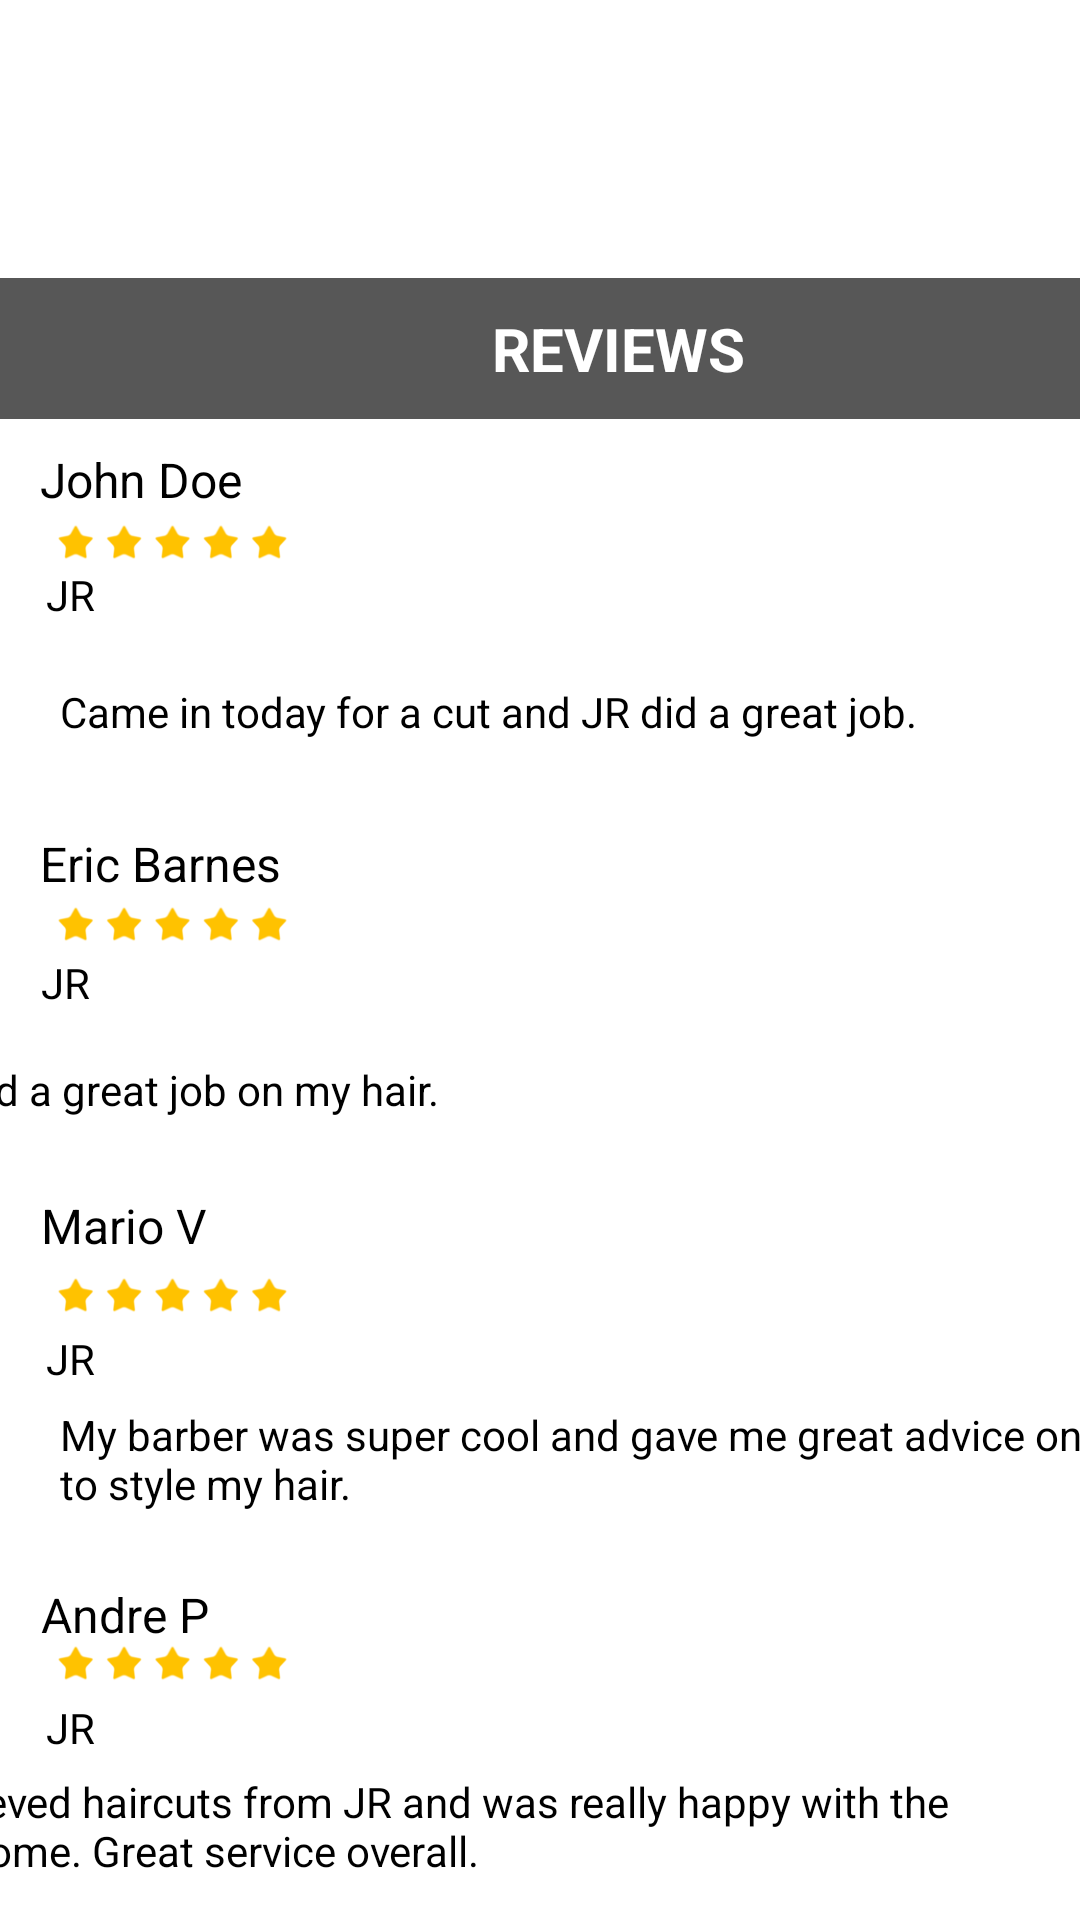

Layout XML and referenced resources for this Android screen:
<!-- AndroidManifest.xml: application theme Theme.BarberShopApp -->
<!-- res/layout/activity_review_list.xml -->
<?xml version="1.0" encoding="utf-8"?>
<androidx.constraintlayout.widget.ConstraintLayout xmlns:android="http://schemas.android.com/apk/res/android"
    xmlns:app="http://schemas.android.com/apk/res-auto"
    xmlns:tools="http://schemas.android.com/tools"
    android:id="@+id/drawer_layout"
    android:layout_width="match_parent"
    android:layout_height="match_parent"
    android:background="@color/white"
    tools:context=".ReviewListActivity">


    <View
        android:id="@+id/separatorLine4"
        android:layout_width="match_parent"
        android:layout_height="1dp"
        android:background="@android:color/darker_gray"
        app:layout_constraintBottom_toTopOf="@+id/txtReview7" />

    <View
        android:id="@+id/separatorLine5"
        android:layout_width="match_parent"
        android:layout_height="1dp"
        android:background="@android:color/darker_gray"
        app:layout_constraintBottom_toTopOf="@+id/txtReview8" />

    <View
        android:id="@+id/separatorLine6"
        android:layout_width="match_parent"
        android:layout_height="1dp"
        android:background="@android:color/darker_gray"
        app:layout_constraintBottom_toTopOf="@+id/txtReview9" />

    <TextView
        android:id="@+id/txtReview8"
        android:layout_width="411dp"
        android:layout_height="139dp"
        android:background="@color/white"
        android:paddingStart="20sp"
        android:paddingTop="90sp"
        android:paddingEnd="20sp"
        android:paddingBottom="5sp"
        android:text="My barber was super cool and gave me great advice on how to style my hair."
        android:textColor="@color/black"
        app:layout_constraintBottom_toBottomOf="parent"
        app:layout_constraintEnd_toEndOf="parent"
        app:layout_constraintHorizontal_bias="0.0"
        app:layout_constraintStart_toStartOf="parent"
        app:layout_constraintTop_toTopOf="parent"
        app:layout_constraintVertical_bias="0.756" />

    <TextView
        android:id="@+id/txtReview9"
        android:layout_width="412dp"
        android:layout_height="134dp"
        android:background="@color/white"
        android:paddingStart="20sp"
        android:paddingTop="85sp"
        android:paddingEnd="20sp"
        android:text="Recieved haircuts from JR and was really happy with the outcome. Great service overall."
        android:textColor="@color/black"
        app:layout_constraintBottom_toBottomOf="parent"
        app:layout_constraintEnd_toEndOf="parent"
        app:layout_constraintHorizontal_bias="1.0"
        app:layout_constraintStart_toStartOf="parent"
        app:layout_constraintTop_toTopOf="parent"
        app:layout_constraintVertical_bias="1.0" />

    <TextView
        android:id="@+id/txtReview7"
        android:layout_width="413dp"
        android:layout_height="128dp"
        android:background="@color/white"
        android:paddingStart="20sp"
        android:paddingTop="90sp"
        android:paddingEnd="20sp"
        android:text="JR did a great job on my hair."
        android:textColor="@color/black"
        app:layout_constraintBottom_toBottomOf="parent"
        app:layout_constraintEnd_toEndOf="parent"
        app:layout_constraintHorizontal_bias="1.0"
        app:layout_constraintStart_toStartOf="parent"
        app:layout_constraintTop_toTopOf="parent"
        app:layout_constraintVertical_bias="0.515" />

    <ImageView
        android:id="@+id/imageView6"
        android:layout_width="115dp"
        android:layout_height="64dp"
        app:layout_constraintBottom_toBottomOf="parent"
        app:layout_constraintEnd_toEndOf="parent"
        app:layout_constraintHorizontal_bias="0.0"
        app:layout_constraintStart_toStartOf="parent"
        app:layout_constraintTop_toTopOf="parent"
        app:layout_constraintVertical_bias="0.479"
        app:srcCompat="@drawable/__star_rating_review_star_transparent_free_png" />

    <ImageView
        android:id="@+id/imageView8"
        android:layout_width="115dp"
        android:layout_height="64dp"
        app:layout_constraintBottom_toBottomOf="parent"
        app:layout_constraintEnd_toEndOf="parent"
        app:layout_constraintHorizontal_bias="0.0"
        app:layout_constraintStart_toStartOf="parent"
        app:layout_constraintTop_toTopOf="parent"
        app:layout_constraintVertical_bias="0.694"
        app:srcCompat="@drawable/__star_rating_review_star_transparent_free_png" />

    <ImageView
        android:id="@+id/imageView16"
        android:layout_width="115dp"
        android:layout_height="64dp"
        app:layout_constraintBottom_toBottomOf="parent"
        app:layout_constraintEnd_toEndOf="parent"
        app:layout_constraintHorizontal_bias="0.0"
        app:layout_constraintStart_toStartOf="parent"
        app:layout_constraintTop_toTopOf="parent"
        app:layout_constraintVertical_bias="0.907"
        app:srcCompat="@drawable/__star_rating_review_star_transparent_free_png" />

    <TextView
        android:id="@+id/textView8"
        android:layout_width="wrap_content"
        android:layout_height="wrap_content"
        android:text="Eric Barnes"
        android:textColor="@color/black"
        android:textSize="16sp"
        app:layout_constraintBottom_toBottomOf="parent"
        app:layout_constraintEnd_toEndOf="parent"
        app:layout_constraintHorizontal_bias="0.048"
        app:layout_constraintStart_toStartOf="parent"
        app:layout_constraintTop_toTopOf="parent"
        app:layout_constraintVertical_bias="0.448" />

    <TextView
        android:id="@+id/textView9"
        android:layout_width="wrap_content"
        android:layout_height="wrap_content"
        android:text="Mario V"
        android:textColor="@color/black"
        android:textSize="16sp"
        app:layout_constraintBottom_toBottomOf="parent"
        app:layout_constraintEnd_toEndOf="parent"
        app:layout_constraintHorizontal_bias="0.045"
        app:layout_constraintStart_toStartOf="parent"
        app:layout_constraintTop_toTopOf="parent"
        app:layout_constraintVertical_bias="0.643" />

    <TextView
        android:id="@+id/textView10"
        android:layout_width="wrap_content"
        android:layout_height="wrap_content"
        android:text="Andre P"
        android:textColor="@color/black"
        android:textSize="16sp"
        app:layout_constraintBottom_toBottomOf="parent"
        app:layout_constraintEnd_toEndOf="parent"
        app:layout_constraintHorizontal_bias="0.045"
        app:layout_constraintStart_toStartOf="parent"
        app:layout_constraintTop_toTopOf="parent"
        app:layout_constraintVertical_bias="0.853" />

    <TextView
        android:id="@+id/txtReview"
        android:layout_width="411dp"
        android:layout_height="138dp"
        android:background="@color/white"
        android:paddingStart="20sp"
        android:paddingTop="90sp"
        android:paddingEnd="20sp"
        android:paddingBottom="5sp"
        android:text="Came in today for a cut and JR did a great job."
        android:textColor="@color/black"
        app:layout_constraintBottom_toBottomOf="parent"
        app:layout_constraintEnd_toEndOf="parent"
        app:layout_constraintHorizontal_bias="0.0"
        app:layout_constraintStart_toStartOf="parent"
        app:layout_constraintTop_toTopOf="parent"
        app:layout_constraintVertical_bias="0.274" />

    <TextView
        android:id="@+id/textView11"
        android:layout_width="wrap_content"
        android:layout_height="wrap_content"
        android:text="JR"
        android:textColor="@color/black"
        android:textSize="14sp"
        app:layout_constraintBottom_toBottomOf="parent"
        app:layout_constraintEnd_toEndOf="parent"
        app:layout_constraintHorizontal_bias="0.045"
        app:layout_constraintStart_toStartOf="parent"
        app:layout_constraintTop_toTopOf="parent"
        app:layout_constraintVertical_bias="0.304" />

    <TextView
        android:id="@+id/textView12"
        android:layout_width="wrap_content"
        android:layout_height="wrap_content"
        android:text="JR"
        android:textColor="@color/black"
        android:textSize="14sp"
        app:layout_constraintBottom_toBottomOf="parent"
        app:layout_constraintEnd_toEndOf="parent"
        app:layout_constraintHorizontal_bias="0.04"
        app:layout_constraintStart_toStartOf="parent"
        app:layout_constraintTop_toTopOf="parent"
        app:layout_constraintVertical_bias="0.512" />

    <TextView
        android:id="@+id/textView13"
        android:layout_width="wrap_content"
        android:layout_height="wrap_content"
        android:text="JR"
        android:textColor="@color/black"
        android:textSize="14sp"
        app:layout_constraintBottom_toBottomOf="parent"
        app:layout_constraintEnd_toEndOf="parent"
        app:layout_constraintHorizontal_bias="0.045"
        app:layout_constraintStart_toStartOf="parent"
        app:layout_constraintTop_toTopOf="parent"
        app:layout_constraintVertical_bias="0.714" />

    <TextView
        android:id="@+id/textView14"
        android:layout_width="wrap_content"
        android:layout_height="wrap_content"
        android:text="JR"
        android:textColor="@color/black"
        android:textSize="14sp"
        app:layout_constraintBottom_toBottomOf="parent"
        app:layout_constraintEnd_toEndOf="parent"
        app:layout_constraintHorizontal_bias="0.045"
        app:layout_constraintStart_toStartOf="parent"
        app:layout_constraintTop_toTopOf="parent"
        app:layout_constraintVertical_bias="0.912" />

    <TextView
        android:id="@+id/lblReviewList"
        android:layout_width="412dp"
        android:layout_height="47dp"
        android:background="#A8000000"
        android:paddingTop="10sp"
        android:text="REVIEWS"
        android:textAlignment="center"
        android:textColor="#FFFFFF"
        android:textSize="20sp"
        android:textStyle="bold"
        app:layout_constraintBottom_toBottomOf="parent"
        app:layout_constraintEnd_toEndOf="parent"
        app:layout_constraintHorizontal_bias="0.0"
        app:layout_constraintStart_toStartOf="parent"
        app:layout_constraintTop_toTopOf="parent"
        app:layout_constraintVertical_bias="0.156" />

    <ImageView
        android:id="@+id/imageView2"
        android:layout_width="423dp"
        android:layout_height="109dp"
        app:layout_constraintBottom_toBottomOf="parent"
        app:layout_constraintEnd_toEndOf="parent"
        app:layout_constraintStart_toStartOf="parent"
        app:layout_constraintTop_toTopOf="parent"
        app:layout_constraintVertical_bias="0.0"
        app:srcCompat="@drawable/logo" />

    <TextView
        android:id="@+id/textView4"
        android:layout_width="wrap_content"
        android:layout_height="wrap_content"
        android:text="John Doe"
        android:textColor="@color/black"
        android:textSize="16sp"
        app:layout_constraintBottom_toBottomOf="parent"
        app:layout_constraintEnd_toEndOf="parent"
        app:layout_constraintHorizontal_bias="0.046"
        app:layout_constraintStart_toStartOf="parent"
        app:layout_constraintTop_toTopOf="parent"
        app:layout_constraintVertical_bias="0.241" />

    <ImageView
        android:id="@+id/imageView10"
        android:layout_width="115dp"
        android:layout_height="64dp"
        app:layout_constraintBottom_toBottomOf="parent"
        app:layout_constraintEnd_toEndOf="parent"
        app:layout_constraintHorizontal_bias="0.0"
        app:layout_constraintStart_toStartOf="parent"
        app:layout_constraintTop_toTopOf="parent"
        app:layout_constraintVertical_bias="0.258"
        app:srcCompat="@drawable/__star_rating_review_star_transparent_free_png" />

</androidx.constraintlayout.widget.ConstraintLayout>
<!-- resources referenced by this layout -->
<resources>
  <color name="black">#FF000000</color>
  <color name="white">#FFFFFFFF</color>
  <!-- drawable __star_rating_review_star_transparent_free_png: png bitmap (drawable, 5154 bytes) -->
  <style name="Theme.BarberShopApp" parent="Base.Theme.BarberShopApp" />
  <style name="Base.Theme.BarberShopApp" parent="Theme.MaterialComponents.DayNight.DarkActionBar">
          <item name="colorPrimary">@android:color/transparent</item>
          <item name="colorPrimaryDark">@android:color/black</item>
          <item name="colorAccent">@android:color/black</item>
          <item name="colorOnSurface">@android:color/black</item>
      </style>
</resources>
